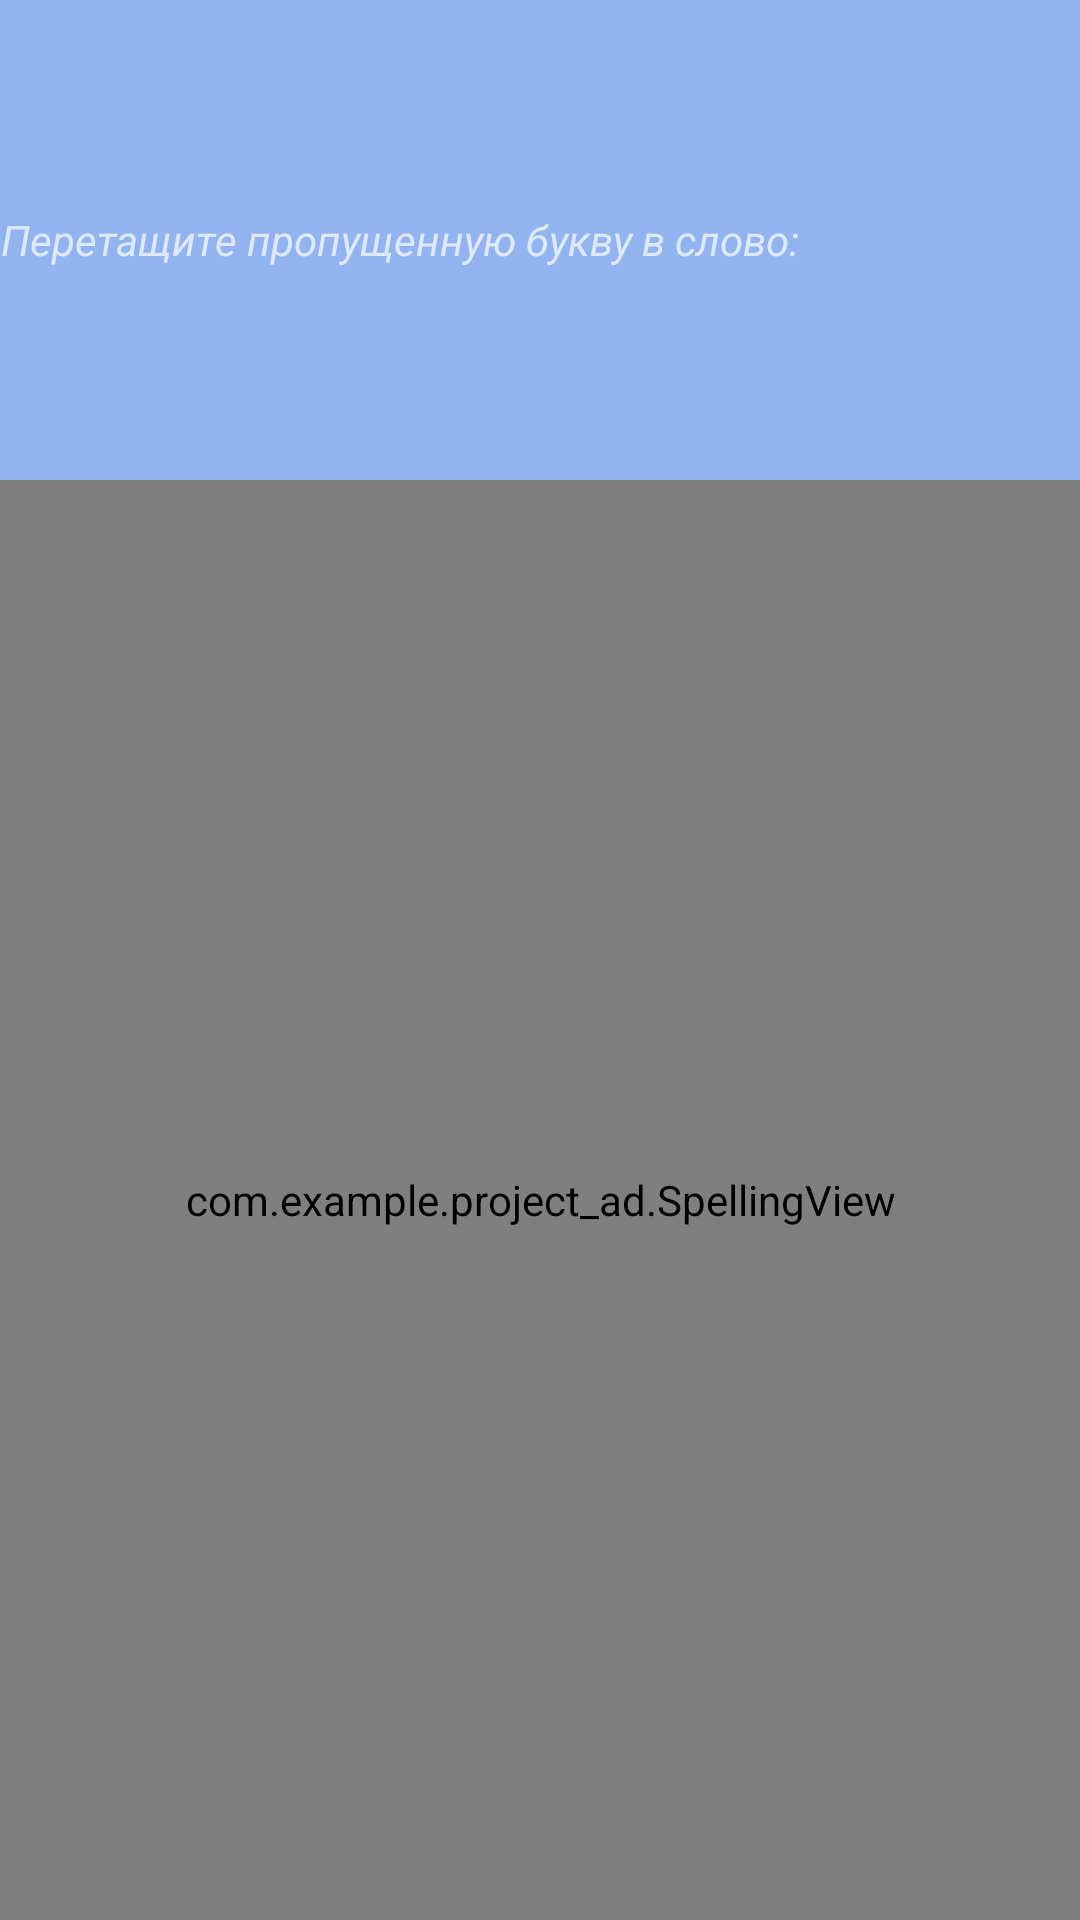

This screen was rendered from an Android layout file. Write that file and the resources it references.
<!-- AndroidManifest.xml: application theme Theme.ProjectAD -->
<!-- res/layout/activity_easyspelling.xml -->
<?xml version="1.0" encoding="utf-8"?>
<LinearLayout
	xmlns:android="http://schemas.android.com/apk/res/android"
	android:orientation="vertical"
	android:layout_width="match_parent"
	android:layout_height="fill_parent"
	android:background="@color/bg_color">

	<LinearLayout
		android:layout_width="match_parent"
		android:layout_height="fill_parent"
		android:layout_weight="3">

		<TextView
			android:layout_width="wrap_content"
			android:layout_height="wrap_content"
			android:layout_gravity="center"
			android:textAlignment="center"
			android:textSize="@dimen/big_textview_size"
			android:textStyle="italic"
			android:text="Перетащите пропущенную букву в слово: "
			/>

	</LinearLayout>

	<LinearLayout
		android:layout_width="match_parent"
		android:layout_height="fill_parent"
		android:layout_weight="1">

		<com.example.project_ad.SpellingView
			android:id="@+id/spelling_view"
			android:layout_width="match_parent"
			android:layout_height="match_parent">

		</com.example.project_ad.SpellingView>
	</LinearLayout>




</LinearLayout>
<!-- resources referenced by this layout -->
<resources>
  <color name="bg_color">#91B3F0</color>
  <style name="Theme.ProjectAD" parent="Theme.MaterialComponents.NoActionBar">
  		
  		<item name="colorPrimary">@color/white</item>
  		<item name="colorPrimaryVariant">@color/white</item>
  		<item name="colorOnPrimary">@color/white</item>
  		
  		<item name="colorSecondary">@color/teal_200</item>
  		<item name="colorSecondaryVariant">@color/teal_700</item>
  		<item name="colorOnSecondary">@color/black</item>
  		
  		<item name="android:statusBarColor" tools:targetApi="l">?attr/colorPrimaryVariant</item>
  		
  	</style>
  <color name="white">#FFFFFFFF</color>
  <color name="teal_200">#FF03DAC5</color>
  <color name="teal_700">#FF018786</color>
  <color name="black">#FF000000</color>
</resources>
